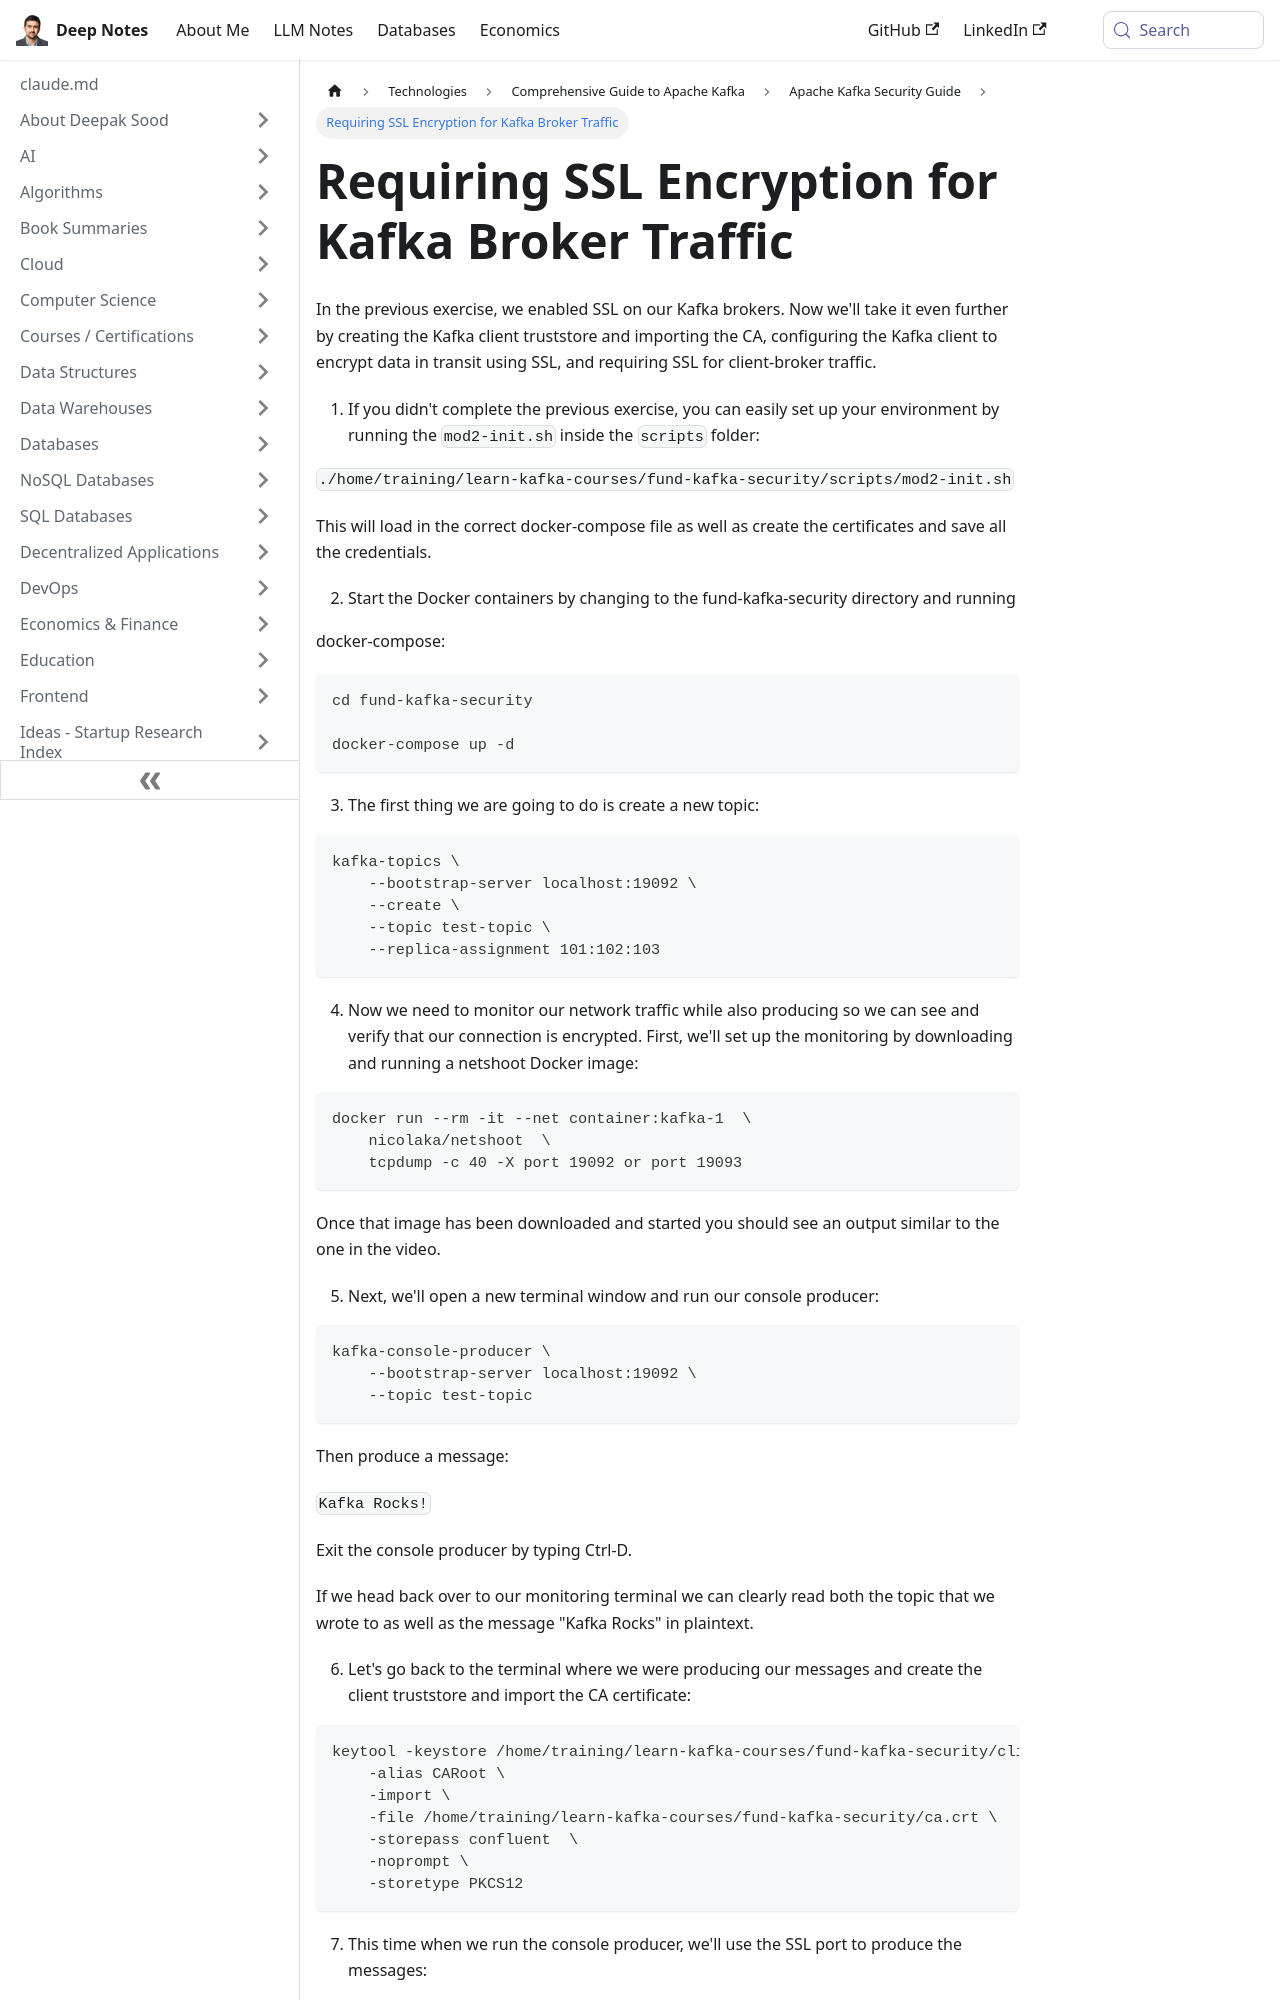

repository: deepaksood619/deepaksood619.github.io · page: technologies/kafka/security/08-hands-on-requiring-encryption-for-broker-traffic/index.html · generator: docusaurus

---
slug: /technologies/kafka/security/08-hands-on-requiring-encryption-for-broker-traffic
title: Requiring SSL Encryption for Kafka Broker Traffic
description: Learn how to configure SSL encryption for Kafka broker traffic and ensure secure communication between clients and brokers.
created: 2026-01-25
updated: 2026-01-25
---
In the previous exercise, we enabled SSL on our Kafka brokers. Now we'll take it even further by creating the Kafka client truststore and importing the CA, configuring the Kafka client to encrypt data in transit using SSL, and requiring SSL for client-broker traffic.

1. If you didn't complete the previous exercise, you can easily set up your environment by running the `mod2-init.sh` inside the `scripts` folder:

`./home/training/learn-kafka-courses/fund-kafka-security/scripts/mod2-init.sh`

This will load in the correct docker-compose file as well as create the certificates and save all the credentials.

2. Start the Docker containers by changing to the fund-kafka-security directory and running

docker-compose:

```bash
cd fund-kafka-security

docker-compose up -d
```

3. The first thing we are going to do is create a new topic:

```bash
kafka-topics \
    --bootstrap-server localhost:19092 \
    --create \
    --topic test-topic \
    --replica-assignment 101:102:103
```

4. Now we need to monitor our network traffic while also producing so we can see and verify that our connection is encrypted. First, we'll set up the monitoring by downloading and running a netshoot Docker image:

```bash
docker run --rm -it --net container:kafka-1  \
    nicolaka/netshoot  \
    tcpdump -c 40 -X port 19092 or port 19093
```

Once that image has been downloaded and started you should see an output similar to the one in the video.

5. Next, we'll open a new terminal window and run our console producer:

```bash
kafka-console-producer \
    --bootstrap-server localhost:19092 \
    --topic test-topic
```

Then produce a message:

`Kafka Rocks!`

Exit the console producer by typing Ctrl-D.

If we head back over to our monitoring terminal we can clearly read both the topic that we wrote to as well as the message "Kafka Rocks" in plaintext.

6. Let's go back to the terminal where we were producing our messages and create the client truststore and import the CA certificate:
